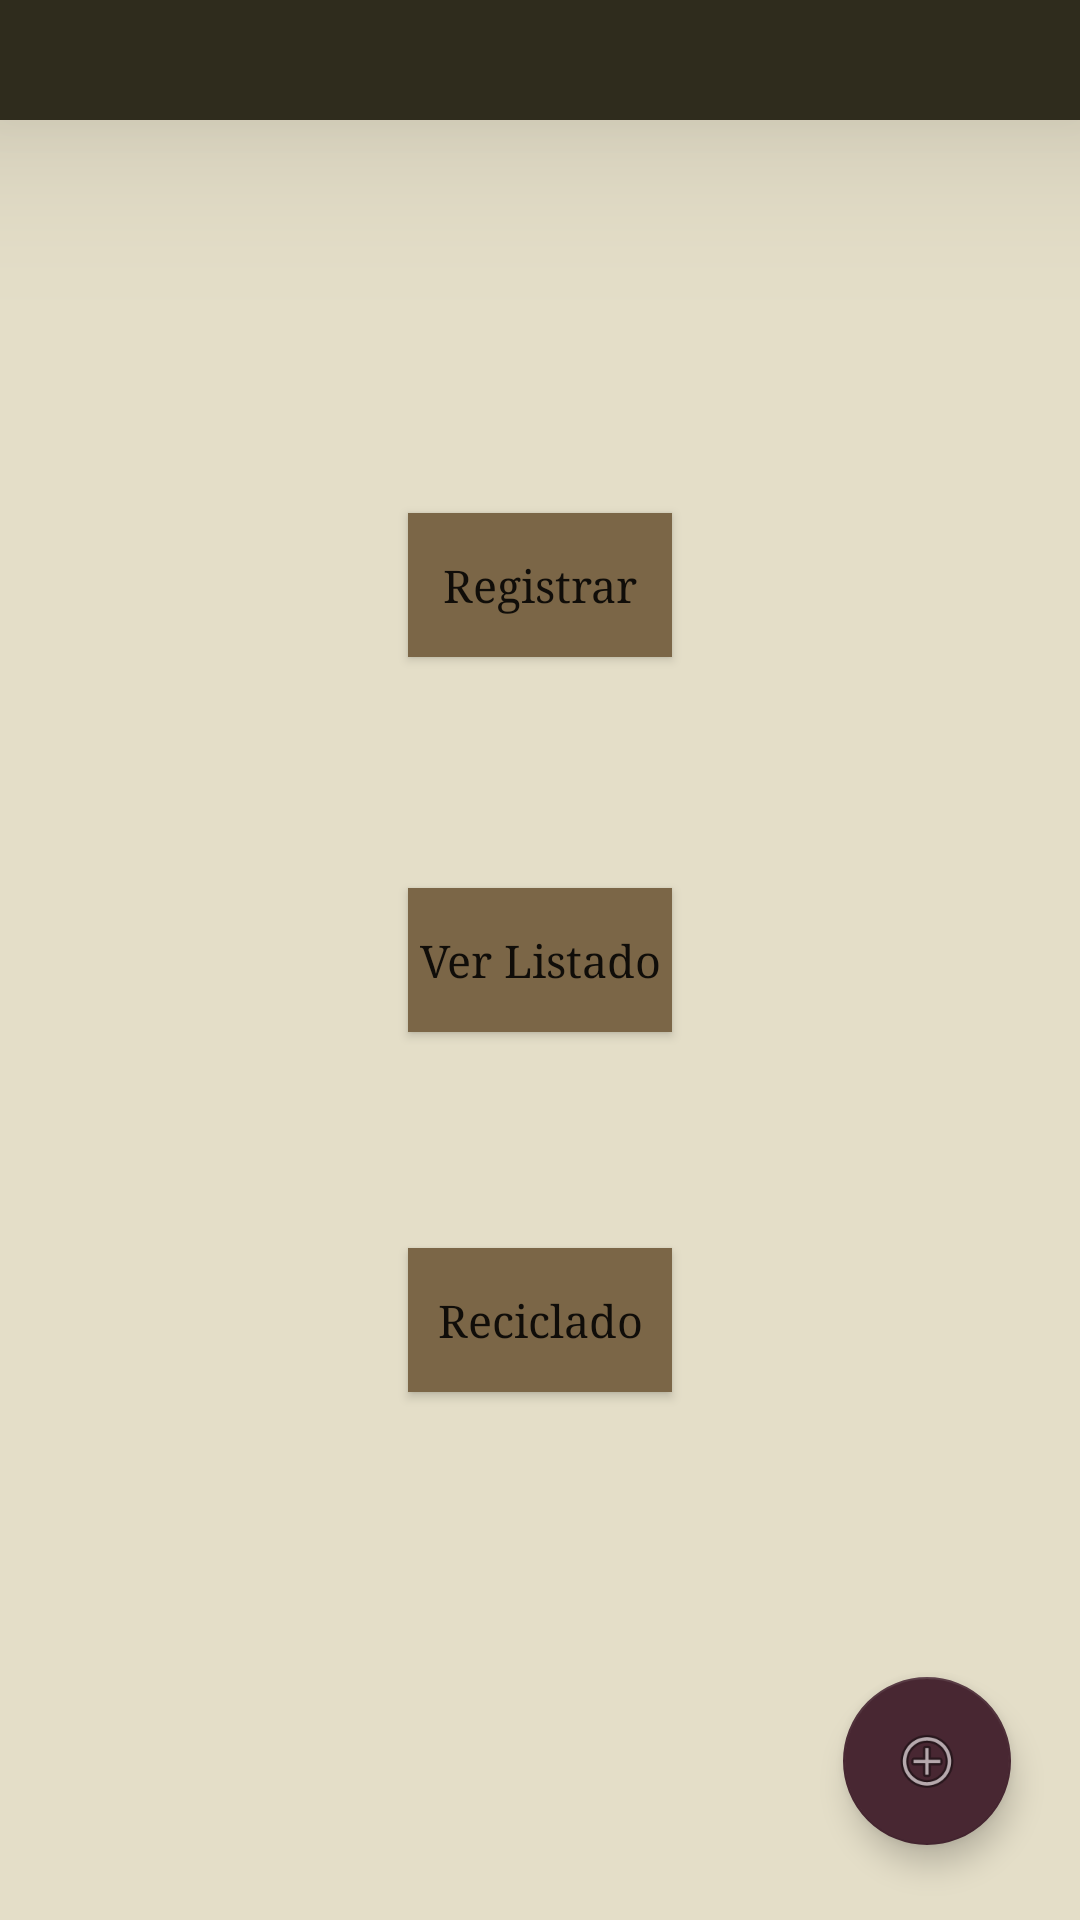

Here is an Android app screen rendered from its layout file. Give the layout XML and the strings, colors and styles it references.
<!-- AndroidManifest.xml: application theme AppTheme -->
<!-- res/layout/inicio.xml -->
<?xml version="1.0" encoding="utf-8"?>
<RelativeLayout
    xmlns:android="http://schemas.android.com/apk/res/android"
    xmlns:app="http://schemas.android.com/apk/res-auto"
    xmlns:tools="http://schemas.android.com/tools"
    style="@style/Layout_Listados"
    android:background="@color/Unfocused"
    tools:context=".Interfaz.Principal">

    <android.support.v7.widget.Toolbar
        android:id="@+id/toolBarId"
        android:layout_width="match_parent"
        android:layout_height="40dp"
        android:background="@color/DarkLair"
        android:elevation="35dp"
        android:theme="@style/ThemeOverlay.AppCompat.Dark.ActionBar"
        app:popupTheme="@style/ThemeOverlay.AppCompat.Light">

    </android.support.v7.widget.Toolbar>

    <Button
        style="@style/botones"
        android:id="@+id/botonRegistrar"
        android:layout_alignParentTop="true"
        android:layout_centerHorizontal="true"
        android:layout_marginTop="171dp"
        android:text="@string/registrar" />
    <Button
        style="@style/botones"
        android:layout_centerVertical="true"
        android:layout_centerHorizontal="true"
        android:id="@+id/botonVerListado"
        android:text="@string/ver_listado"/>

    <Button
        style="@style/botones"
        android:id="@+id/botonRecycler"
        android:layout_alignParentBottom="true"
        android:layout_centerHorizontal="true"
        android:layout_marginBottom="176dp"
        android:text="Reciclado" />

    <android.support.design.widget.FloatingActionButton

        style="@style/fab"
        android:id="@+id/fab"
        android:layout_alignParentBottom="true"
        android:layout_alignParentEnd="true"
        android:layout_marginBottom="25dp"
        android:layout_marginEnd="23dp"
        android:clickable="true"
        app:srcCompat="@android:drawable/ic_menu_add"
        android:labelFor="@+id/Registrar"/>

</RelativeLayout>
<!-- resources referenced by this layout -->
<resources>
  <color name="DarkLair">#2F2C1D</color>
  <color name="Unfocused">#E4DEC8</color>
  <string name="registrar">Registrar</string>
  <string name="ver_listado">Ver Listado</string>
  <style name="Layout_Listados" parent="AppTheme">
          
          <item name="colorPrimary">@color/colorPrimary</item>
          <item name="colorPrimaryDark">@color/colorPrimaryDark</item>
          <item name="colorAccent">@color/colorAccent</item>
          <item name="android:layout_width">match_parent</item>
          <item name="android:layout_height">match_parent</item>
      </style>
  <style name="botones" parent="AppTheme">
          
          <item name="android:background">@color/Pewter</item>
          <item name="android:fontFamily">serif</item>
          <item name="android:textSize">15sp</item>
          <item name="android:layout_height">wrap_content</item>
          <item name="android:layout_width">wrap_content</item>
  
      </style>
  <style name="fab" parent="AppTheme">
          <item name="android:layout_height">wrap_content</item>
          <item name="android:layout_width">wrap_content</item>
      </style>
  <style name="AppTheme" parent="Theme.AppCompat.Light.NoActionBar">
          
          <item name="colorPrimary">@color/colorPrimary</item>
          <item name="colorPrimaryDark">@color/colorPrimaryDark</item>
          <item name="colorAccent">@color/colorAccent</item>
      </style>
  <color name="colorPrimary">#b53fb5</color>
  <color name="colorPrimaryDark">#9f3041</color>
  <color name="colorAccent">#482732</color>
  <color name="Pewter">#7B6647</color>
</resources>
